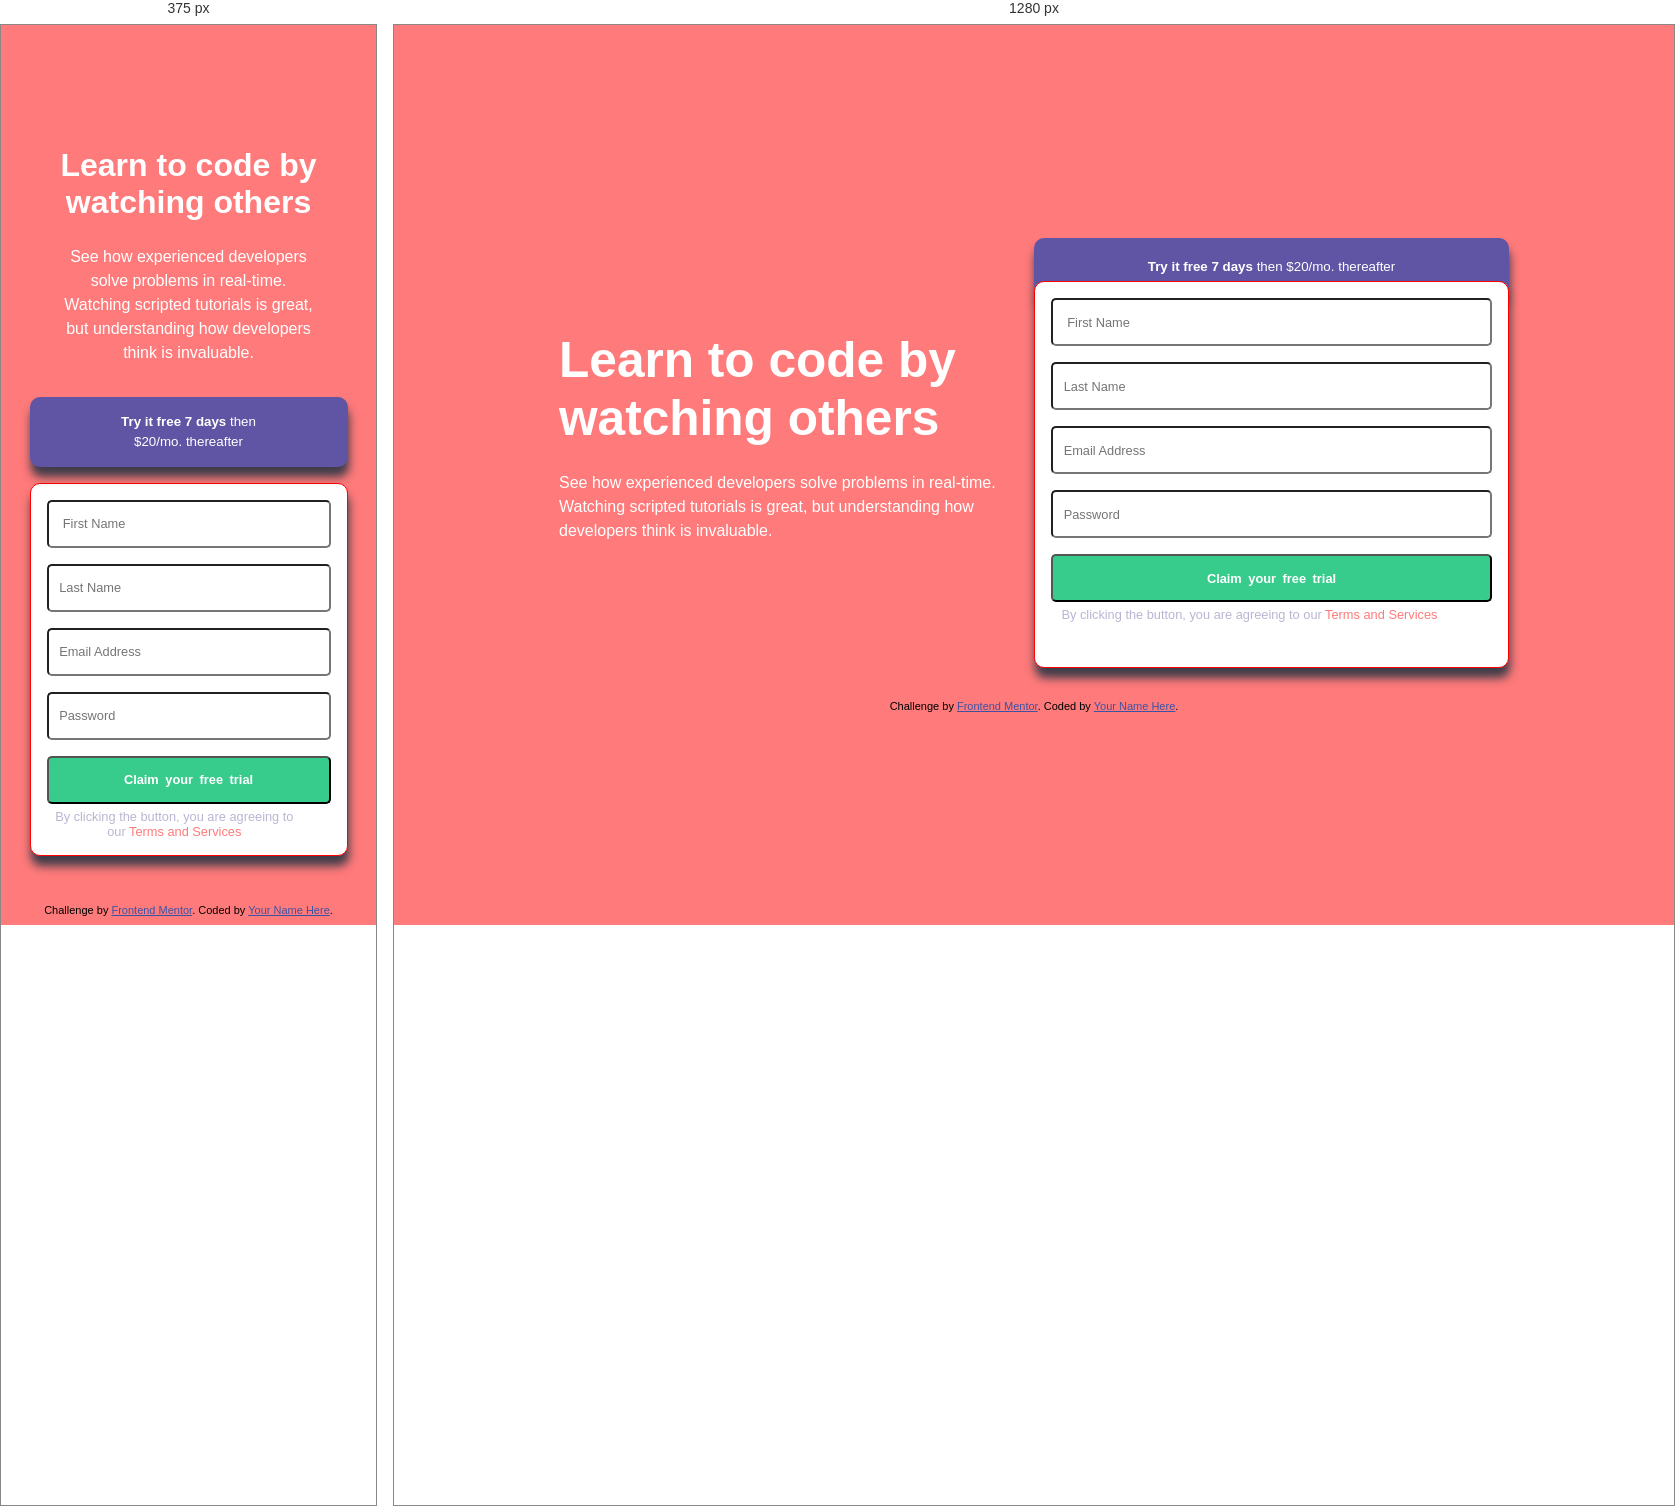
Rendered at 375 px and 1280 px, left to right.

<!-- file: index.html -->
<!DOCTYPE html>
<html lang="en">
<head>
  <meta charset="UTF-8">
  <meta name="viewport" content="width=device-width, initial-scale=1.0"> <!-- displays site properly based on user's device -->

  <link rel="icon" type="image/png" sizes="32x32" href="./images/favicon-32x32.png">
  
  <title>Frontend Mentor | Intro component with sign up form</title>
<link rel="stylesheet" href="styles.css">
</head>
<body>


<div class="container-main">
<div class="container-above">
  <h1>
    Learn to code by watching others
  </h1>

<p>
  See how experienced developers solve problems in real-time. Watching scripted tutorials is great, 
  but understanding how developers think is invaluable. 
</p>
</div>

  <div class="container-middle">
    <button onclick="window.open('https://www.google.com', '_blank');">
      <b>Try it free 7 days</b> then <span class="intext">$20/mo. thereafter</span>
    </button>
  </div>

<div class="container-below">
  <form class="form" action="#" name="ftype">
    <label class="label" for="name">
      <input class="input-name" name="fname" id="name" type="text" value="" placeholder="    First Name" required/>
      <div class="first"> 
      <img class="error" src="./images/icon-error.svg" alt="error">
      <p class="text-error"><i>First Name cannot be empty</i></p>
      </div>
    </label>
    <div class="space"></div>
    <label class="label" for="last">
      <input class="input-last" name="lname" id="last" type="text" value="" placeholder="   Last Name" required/>
      <div class="second">
      <img class="error" src="./images/icon-error.svg" alt="error">
      <p class="text-error"><i>Last Name cannot be empty</i></p>
      </div>
    </label>
    <div class="space"></div>
    <label class="label" for="mail">
      <input class="input-mail" name="mail" id="mail" type="email" value="" placeholder="   Email Address" required />
      <div class="third"> 
      <span>example@example/com</span>
      <img class="error" src="./images/icon-error.svg" alt="error">
      <p class="text-error"><i>Looks like this is not a email</i></p>
      </div>
    </label>
    <div class="space"></div>
    <label class="label" for="">
      <input class="input-pass" name="password" id="password" type="password" value="" placeholder="   Password" required/>
      <div class="fourth"> 
      <img class="error" src="./images/icon-error.svg" alt="error">
      <p class="text-error"><i>Password cannot be empty</i></p>
      </div>
    </label>
    <div class="space"></div>
    <button class="btn-submit submit" name="submit" type="submit">Claim your free trial</button>
  </form>
  <p>By clicking the button, you are agreeing to our <a href="">Terms and Services</a></p>
</div>
</div>
  
  <footer>
    <p class="attribution">
      Challenge by <a href="https://www.frontendmentor.io?ref=challenge" target="_blank">Frontend Mentor</a>. 
      Coded by <a href="#">Your Name Here</a>.
    </p>
  </footer>
  <script src="./index.js"></script>
</body>
</html>

/* @media block from styles.css */
@media (min-width: 550px) {

        body {
            background: url("./images/bg-intro-desktop.png");
            background-color: var(--Red);
        }

        .container-main {
            padding: 0;
            min-width: 950px;
            display: grid;
            grid-template-columns: 1fr 1fr;
            grid-template-rows: 10% 90%;
        }


        /*top part*/

        .container-above {
            grid-row-start: 1;
            grid-row-end: 3;
            text-align: left;
            display: flex;
            flex-direction: column;
            justify-content: center;
        }

        .container-above h1 {
            margin-bottom: 1.5rem;
            font-size: 3.1rem;
        }
        
        .container-above p {
            padding-inline: 0;
        }

        /*middle button*/


        .container-middle button {
            height: 3.5rem;
        }

        .container-middle button .intext {
            display: inline;
        }


        /*lower*/


        .container-below p {
            text-align: center;
        }
    }